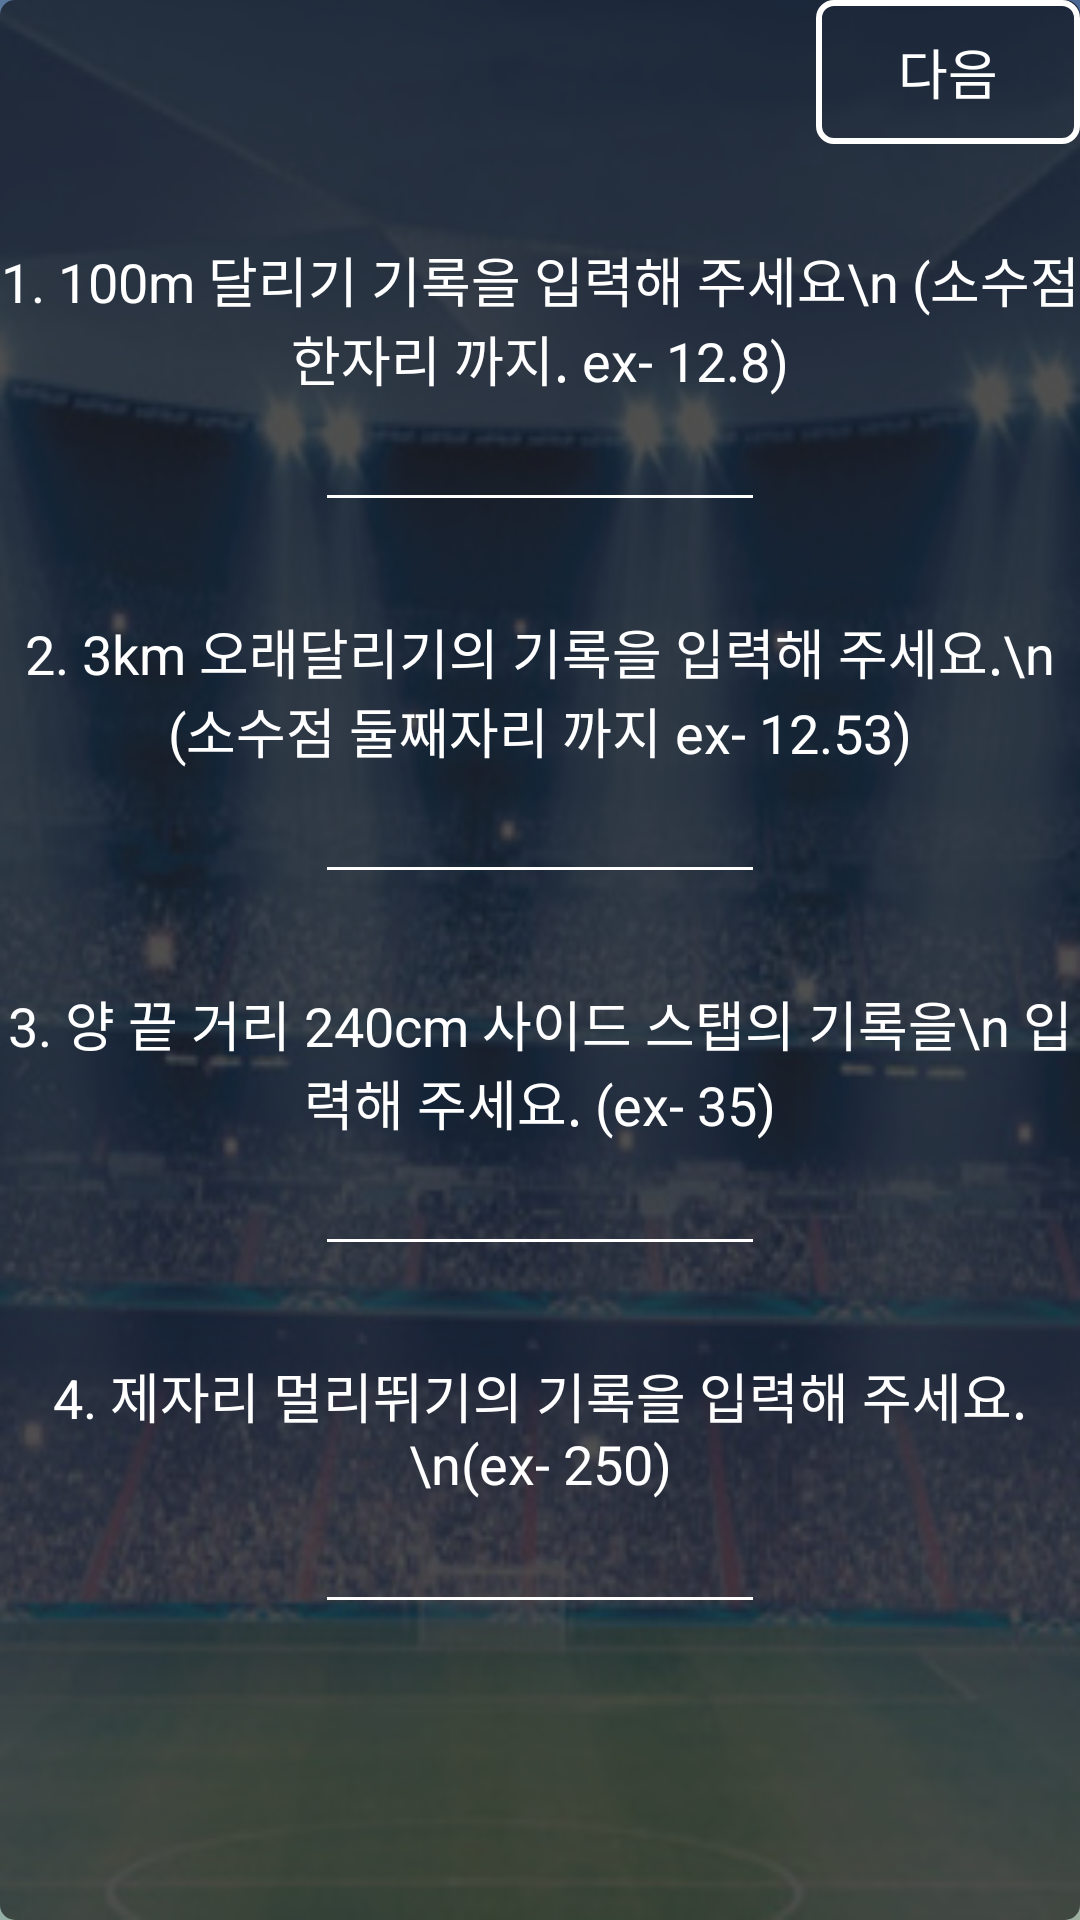

Reconstruct the res/layout file that produces this screen, plus the resources it refers to.
<!-- AndroidManifest.xml: application theme AppTheme.NoActionBar -->
<!-- res/layout/activity_exam.xml -->
<?xml version="1.0" encoding="utf-8"?>
<RelativeLayout xmlns:android="http://schemas.android.com/apk/res/android"
    xmlns:tools="http://schemas.android.com/tools"
    android:layout_width="match_parent"
    android:layout_height="match_parent"
    tools:context="com.jiwonkim.soccermanager.Main.Mypage.Exam.ExamActivity"
    android:background="@drawable/fragment3">

    <RelativeLayout
        android:id="@+id/layout_exam"
        android:layout_width="match_parent"
        android:layout_height="match_parent"
        android:background="@drawable/rectangle_box"
        >

        <Button
            android:id="@+id/nextBtn"
            android:layout_width="wrap_content"
            android:layout_height="wrap_content"
            android:layout_alignParentRight="true"
            android:text="다음"
            android:textColor="#ffffff"
            android:textSize="18sp"
            android:background="@drawable/rectangle_stroke_white"/>

        
            
            
            
            
            
            
            
            
            
        <TextView
            android:id="@+id/examText1"
            android:layout_width="match_parent"
            android:layout_height="wrap_content"
            android:textColor="#ffffff"
            android:textSize="18sp"
            android:gravity="center"
            android:layout_marginTop="80dp"
            android:text="1. 100m 달리기 기록을 입력해 주세요\n (소수점 한자리 까지. ex- 12.8)"
            />

        <EditText
            android:id="@+id/editExam1"
            android:layout_width="150dp"
            android:layout_height="wrap_content"
            android:layout_centerHorizontal="true"
            android:layout_below="@id/examText1"
            android:inputType="numberDecimal"
            android:textColor="#ffffff"
            android:singleLine="true"
            android:nextFocusDown="@+id/editExam2"
            />

        <TextView
            android:id="@+id/examText2"
            android:layout_width="match_parent"
            android:layout_height="wrap_content"
            android:textColor="#ffffff"
            android:textSize="18sp"
            android:gravity="center"
            android:layout_below="@+id/editExam1"
            android:layout_marginTop="30dp"
            android:text="2. 3km 오래달리기의 기록을 입력해 주세요.\n (소수점 둘째자리 까지 ex- 12.53)"
            />

        <EditText
            android:id="@+id/editExam2"
            android:layout_width="150dp"
            android:layout_height="wrap_content"
            android:layout_centerHorizontal="true"
            android:layout_below="@+id/examText2"
            android:inputType="numberDecimal"
            android:textColor="#ffffff"
            android:singleLine="true"
            android:nextFocusDown="@+id/editExam3"
            />

        <TextView
            android:id="@+id/examText3"
            android:layout_width="match_parent"
            android:layout_height="wrap_content"
            android:textColor="#ffffff"
            android:textSize="18sp"
            android:gravity="center"
            android:layout_below="@+id/editExam2"
            android:layout_marginTop="30dp"
            android:text="3. 양 끝 거리 240cm 사이드 스탭의 기록을\n 입력해 주세요. (ex- 35)"
            />

        <EditText
            android:id="@+id/editExam3"
            android:layout_width="150dp"
            android:layout_height="wrap_content"
            android:layout_centerHorizontal="true"
            android:layout_below="@+id/examText3"
            android:inputType="number"
            android:textColor="#ffffff"
            android:singleLine="true"
            android:nextFocusDown="@+id/editExam4"
            />

        <TextView
            android:id="@+id/examText4"
            android:layout_width="match_parent"
            android:layout_height="wrap_content"
            android:textColor="#ffffff"
            android:textSize="18sp"
            android:gravity="center"
            android:layout_below="@+id/editExam3"
            android:layout_marginTop="30dp"
            android:text="4. 제자리 멀리뛰기의 기록을 입력해 주세요. \n(ex- 250)"
            />

        <EditText
            android:id="@+id/editExam4"
            android:layout_width="150dp"
            android:layout_height="wrap_content"
            android:layout_centerHorizontal="true"
            android:layout_below="@+id/examText4"
            android:inputType="number"
            android:textColor="#ffffff"
            android:singleLine="true"
            android:nextFocusDown="@+id/nextBtn"
            />

    </RelativeLayout>

</RelativeLayout>
<!-- resources referenced by this layout -->
<resources>
  <!-- drawable fragment3: png bitmap (drawable, 187560 bytes) -->
  <!-- drawable rectangle_box (drawable) -->
  <?xml version="1.0" encoding="utf-8"?>
  <shape xmlns:android="http://schemas.android.com/apk/res/android"
      android:shape="rectangle">
      <solid android:color="#99000000" />
  
      
          
          
      <corners
          android:radius="5dp"/>
  
  </shape>
  <!-- drawable rectangle_stroke_white (drawable) -->
  <?xml version="1.0" encoding="utf-8"?>
  <shape xmlns:android="http://schemas.android.com/apk/res/android"
      android:shape="rectangle">
      <solid android:color="#00000000" />
  
      <stroke
          android:width="2dp"
          android:color="#ffffff" />
      <corners
          android:radius="5dp"/>
  
  </shape>
  <style name="AppTheme.NoActionBar" parent="Theme.AppCompat.Light">
          <item name="windowActionBar">false</item>
          <item name="windowNoTitle">true</item>
          <item name="colorPrimary">@color/colorPrimary</item>
          <item name="colorPrimaryDark">@color/colorPrimaryDark</item>
          <item name="colorAccent">@color/colorAccent</item>
          <item name="colorControlNormal">#ffffff</item>
      </style>
  <!-- not gathered from this repository: default colours our renderer supplied (Android Studio template values) -->
  <color name="colorPrimary">#FF6200EE</color>
  <color name="colorPrimaryDark">#FF3700B3</color>
  <color name="colorAccent">#FF03DAC5</color>
</resources>
